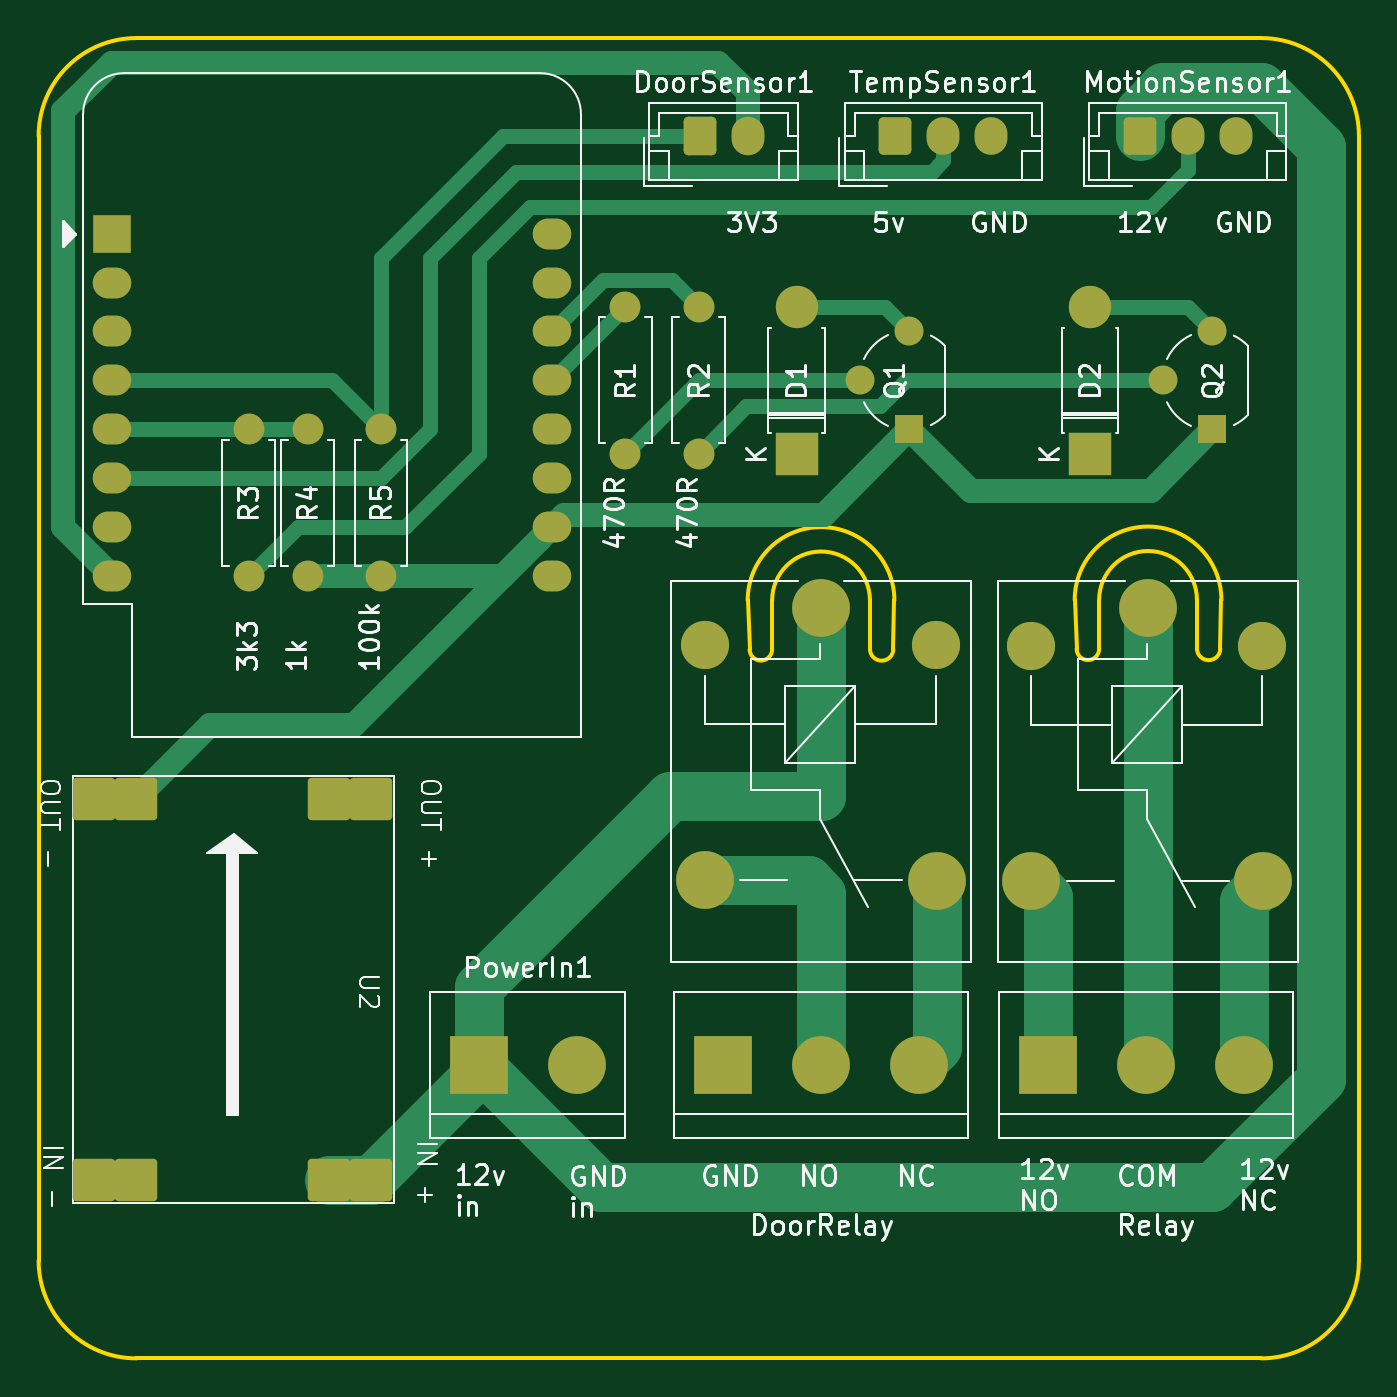
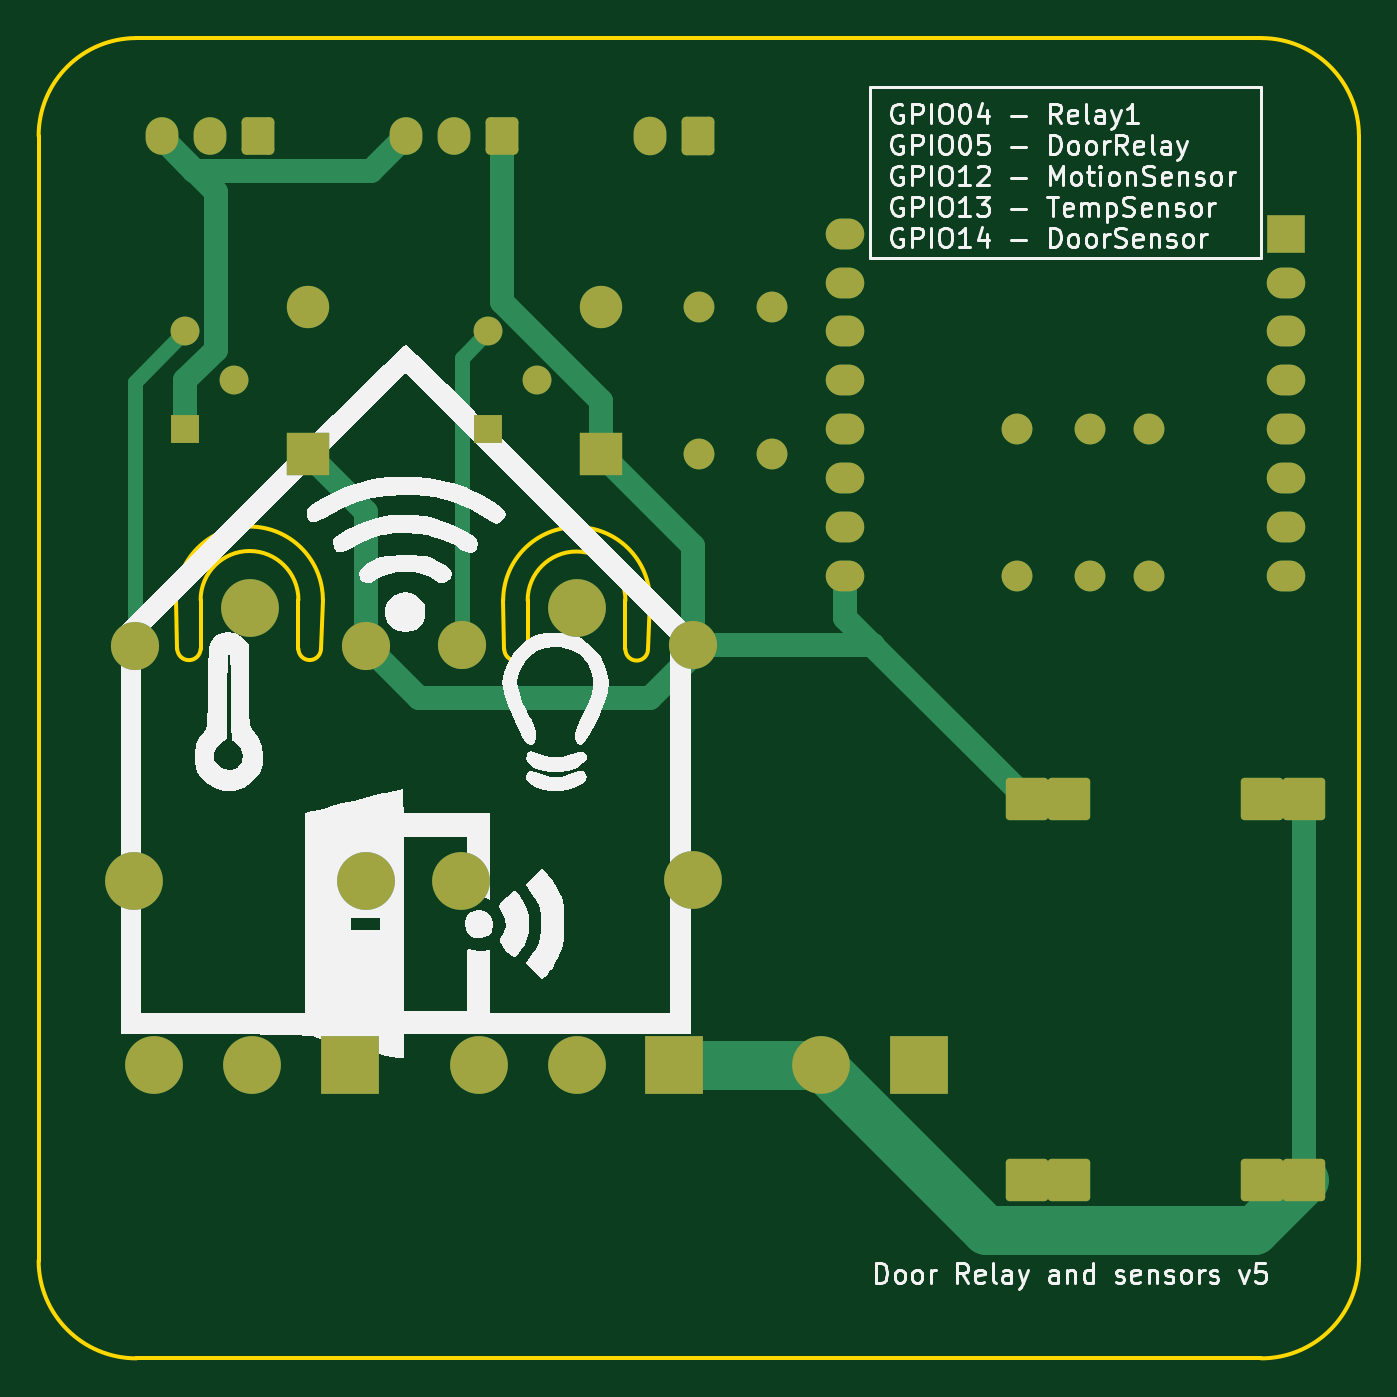
Circuit board: 9 layer files. Board 68.6 x 68.6 mm.
- bottom_copper: door_relay_sensor-B_Cu.gbl (9358 bytes)
- bottom_mask: door_relay_sensor-B_Mask.gbs (3922 bytes)
- paste: door_relay_sensor-B_Paste.gbp (462 bytes)
- bottom_silk: door_relay_sensor-B_Silkscreen.gbo (70272 bytes)
- outline: door_relay_sensor-Edge_Cuts.gm1 (1981 bytes)
- top_copper: door_relay_sensor-F_Cu.gtl (11354 bytes)
- top_mask: door_relay_sensor-F_Mask.gts (3922 bytes)
- paste: door_relay_sensor-F_Paste.gtp (462 bytes)
- top_silk: door_relay_sensor-F_Silkscreen.gto (81605 bytes)

=== bottom_copper: door_relay_sensor-B_Cu.gbl (9358 bytes, source omitted) ===
=== bottom_mask: door_relay_sensor-B_Mask.gbs ===
%TF.GenerationSoftware,KiCad,Pcbnew,7.0.10*%
%TF.CreationDate,2024-02-08T08:12:04+01:00*%
%TF.ProjectId,door_relay_sensor,646f6f72-5f72-4656-9c61-795f73656e73,rev?*%
%TF.SameCoordinates,Original*%
%TF.FileFunction,Soldermask,Bot*%
%TF.FilePolarity,Negative*%
%FSLAX46Y46*%
G04 Gerber Fmt 4.6, Leading zero omitted, Abs format (unit mm)*
G04 Created by KiCad (PCBNEW 7.0.10) date 2024-02-08 08:12:04*
%MOMM*%
%LPD*%
G01*
G04 APERTURE LIST*
G04 Aperture macros list*
%AMRoundRect*
0 Rectangle with rounded corners*
0 $1 Rounding radius*
0 $2 $3 $4 $5 $6 $7 $8 $9 X,Y pos of 4 corners*
0 Add a 4 corners polygon primitive as box body*
4,1,4,$2,$3,$4,$5,$6,$7,$8,$9,$2,$3,0*
0 Add four circle primitives for the rounded corners*
1,1,$1+$1,$2,$3*
1,1,$1+$1,$4,$5*
1,1,$1+$1,$6,$7*
1,1,$1+$1,$8,$9*
0 Add four rect primitives between the rounded corners*
20,1,$1+$1,$2,$3,$4,$5,0*
20,1,$1+$1,$4,$5,$6,$7,0*
20,1,$1+$1,$6,$7,$8,$9,0*
20,1,$1+$1,$8,$9,$2,$3,0*%
G04 Aperture macros list end*
%ADD10R,3.000000X3.000000*%
%ADD11C,3.000000*%
%ADD12R,2.200000X2.200000*%
%ADD13O,2.200000X2.200000*%
%ADD14RoundRect,0.250000X-0.600000X-0.750000X0.600000X-0.750000X0.600000X0.750000X-0.600000X0.750000X0*%
%ADD15O,1.700000X2.000000*%
%ADD16R,1.500000X1.500000*%
%ADD17C,1.500000*%
%ADD18C,1.600000*%
%ADD19O,1.600000X1.600000*%
%ADD20RoundRect,0.200000X-0.900000X0.900000X-0.900000X-0.900000X0.900000X-0.900000X0.900000X0.900000X0*%
%ADD21C,2.500000*%
%ADD22RoundRect,0.250000X-0.600000X-0.725000X0.600000X-0.725000X0.600000X0.725000X-0.600000X0.725000X0*%
%ADD23O,1.700000X1.950000*%
%ADD24O,2.000000X1.600000*%
%ADD25R,2.000000X2.000000*%
G04 APERTURE END LIST*
D10*
%TO.C,DoorRelay1*%
X86360000Y-78740000D03*
D11*
X91440000Y-78740000D03*
X96520000Y-78740000D03*
%TD*%
D12*
%TO.C,D1*%
X90170000Y-46990000D03*
D13*
X90170000Y-39370000D03*
%TD*%
D14*
%TO.C,DoorSensor1*%
X85130000Y-30480000D03*
D15*
X87630000Y-30480000D03*
%TD*%
D16*
%TO.C,Q1*%
X96020000Y-45720000D03*
D17*
X93480000Y-43180000D03*
X96020000Y-40640000D03*
%TD*%
D18*
%TO.C,R2*%
X85090000Y-46990000D03*
D19*
X85090000Y-39370000D03*
%TD*%
D10*
%TO.C,Relay1*%
X103230206Y-78740000D03*
D11*
X108310206Y-78740000D03*
X113390206Y-78740000D03*
%TD*%
D20*
%TO.C,U2*%
X55860000Y-84730000D03*
X53660000Y-84730000D03*
X68060000Y-84730000D03*
X65860000Y-84730000D03*
X55860000Y-64930000D03*
X53660000Y-64930000D03*
X68060000Y-64930000D03*
X65860000Y-64930000D03*
%TD*%
D11*
%TO.C,K2*%
X108416818Y-55009562D03*
D21*
X102366818Y-56959562D03*
D11*
X102366818Y-69159562D03*
X114416818Y-69209562D03*
D21*
X114366818Y-56959562D03*
%TD*%
D10*
%TO.C,PowerIn1*%
X73660000Y-78740000D03*
D11*
X78740000Y-78740000D03*
%TD*%
%TO.C,K1*%
X91440000Y-55000000D03*
D21*
X85390000Y-56950000D03*
D11*
X85390000Y-69150000D03*
X97440000Y-69200000D03*
D21*
X97390000Y-56950000D03*
%TD*%
D18*
%TO.C,R3*%
X61705783Y-53349927D03*
D19*
X61705783Y-45729927D03*
%TD*%
D12*
%TO.C,D2*%
X105410000Y-46990000D03*
D13*
X105410000Y-39370000D03*
%TD*%
D22*
%TO.C,MotionSensor1*%
X107990000Y-30480000D03*
D23*
X110490000Y-30480000D03*
X112990000Y-30480000D03*
%TD*%
D18*
%TO.C,R1*%
X81280000Y-46990000D03*
D19*
X81280000Y-39370000D03*
%TD*%
D16*
%TO.C,Q2*%
X111760000Y-45720000D03*
D17*
X109220000Y-43180000D03*
X111760000Y-40640000D03*
%TD*%
D18*
%TO.C,R5*%
X68580000Y-45720000D03*
D19*
X68580000Y-53340000D03*
%TD*%
D24*
%TO.C,U1*%
X77470000Y-35560000D03*
X77470000Y-38100000D03*
X77470000Y-40640000D03*
X77470000Y-43180000D03*
X77470000Y-45720000D03*
X77470000Y-48260000D03*
X77470000Y-50800000D03*
X77470000Y-53340000D03*
X54610000Y-53340000D03*
X54610000Y-50800000D03*
X54610000Y-48260000D03*
X54610000Y-45720000D03*
X54610000Y-43180000D03*
X54610000Y-40640000D03*
X54610000Y-38100000D03*
D25*
X54610000Y-35560000D03*
%TD*%
D18*
%TO.C,R4*%
X64770000Y-53340000D03*
D19*
X64770000Y-45720000D03*
%TD*%
D22*
%TO.C,TempSensor1*%
X95290000Y-30480000D03*
D23*
X97790000Y-30480000D03*
X100290000Y-30480000D03*
%TD*%
M02*

=== paste: door_relay_sensor-B_Paste.gbp ===
%TF.GenerationSoftware,KiCad,Pcbnew,7.0.10*%
%TF.CreationDate,2024-02-08T08:12:04+01:00*%
%TF.ProjectId,door_relay_sensor,646f6f72-5f72-4656-9c61-795f73656e73,rev?*%
%TF.SameCoordinates,Original*%
%TF.FileFunction,Paste,Bot*%
%TF.FilePolarity,Positive*%
%FSLAX46Y46*%
G04 Gerber Fmt 4.6, Leading zero omitted, Abs format (unit mm)*
G04 Created by KiCad (PCBNEW 7.0.10) date 2024-02-08 08:12:04*
%MOMM*%
%LPD*%
G01*
G04 APERTURE LIST*
G04 APERTURE END LIST*
M02*

=== bottom_silk: door_relay_sensor-B_Silkscreen.gbo (70272 bytes, source omitted) ===
=== outline: door_relay_sensor-Edge_Cuts.gm1 ===
%TF.GenerationSoftware,KiCad,Pcbnew,7.0.10*%
%TF.CreationDate,2024-02-08T08:12:04+01:00*%
%TF.ProjectId,door_relay_sensor,646f6f72-5f72-4656-9c61-795f73656e73,rev?*%
%TF.SameCoordinates,Original*%
%TF.FileFunction,Profile,NP*%
%FSLAX46Y46*%
G04 Gerber Fmt 4.6, Leading zero omitted, Abs format (unit mm)*
G04 Created by KiCad (PCBNEW 7.0.10) date 2024-02-08 08:12:04*
%MOMM*%
%LPD*%
G01*
G04 APERTURE LIST*
%TA.AperFunction,Profile*%
%ADD10C,0.200000*%
%TD*%
G04 APERTURE END LIST*
D10*
X112235694Y-54583435D02*
G75*
G03*
X104615694Y-54583435I-3810000J0D01*
G01*
X93980028Y-57149999D02*
G75*
G03*
X95195417Y-57148480I607672J18499D01*
G01*
X119379999Y-30480000D02*
G75*
G03*
X114300000Y-25400001I-5079999J0D01*
G01*
X50800000Y-88900000D02*
G75*
G03*
X55880000Y-93980000I5080000J0D01*
G01*
X87630000Y-54610000D02*
X87730918Y-57150001D01*
X93980000Y-54610000D02*
G75*
G03*
X88900000Y-54610000I-2540000J0D01*
G01*
X55880000Y-93980000D02*
X114300000Y-93980000D01*
X114300000Y-93980000D02*
G75*
G03*
X119380000Y-88900000I0J5080000D01*
G01*
X110965694Y-54583435D02*
X110965695Y-57123435D01*
X110965734Y-57123434D02*
G75*
G03*
X112181111Y-57121915I607666J18434D01*
G01*
X88900000Y-54610000D02*
X88900000Y-57150000D01*
X104716706Y-57123436D02*
G75*
G03*
X105885694Y-57123435I584494J36D01*
G01*
X50800000Y-30480000D02*
X50800000Y-88900000D01*
X110965694Y-54583435D02*
G75*
G03*
X105885694Y-54583435I-2540000J0D01*
G01*
X55880000Y-25400000D02*
G75*
G03*
X50800000Y-30480000I0J-5080000D01*
G01*
X95250000Y-54610000D02*
X95195417Y-57148480D01*
X114300000Y-25400001D02*
X55880000Y-25400000D01*
X105885694Y-54583435D02*
X105885694Y-57123435D01*
X119380000Y-88900000D02*
X119379999Y-30480000D01*
X112235694Y-54583435D02*
X112181111Y-57121915D01*
X93980000Y-54610000D02*
X93980001Y-57150000D01*
X95250000Y-54610000D02*
G75*
G03*
X87630000Y-54610000I-3810000J0D01*
G01*
X87731000Y-57150001D02*
G75*
G03*
X88900000Y-57150000I584500J101D01*
G01*
X104615694Y-54583435D02*
X104716612Y-57123436D01*
M02*

=== top_copper: door_relay_sensor-F_Cu.gtl (11354 bytes, source omitted) ===
=== top_mask: door_relay_sensor-F_Mask.gts ===
%TF.GenerationSoftware,KiCad,Pcbnew,7.0.10*%
%TF.CreationDate,2024-02-08T08:12:04+01:00*%
%TF.ProjectId,door_relay_sensor,646f6f72-5f72-4656-9c61-795f73656e73,rev?*%
%TF.SameCoordinates,Original*%
%TF.FileFunction,Soldermask,Top*%
%TF.FilePolarity,Negative*%
%FSLAX46Y46*%
G04 Gerber Fmt 4.6, Leading zero omitted, Abs format (unit mm)*
G04 Created by KiCad (PCBNEW 7.0.10) date 2024-02-08 08:12:04*
%MOMM*%
%LPD*%
G01*
G04 APERTURE LIST*
G04 Aperture macros list*
%AMRoundRect*
0 Rectangle with rounded corners*
0 $1 Rounding radius*
0 $2 $3 $4 $5 $6 $7 $8 $9 X,Y pos of 4 corners*
0 Add a 4 corners polygon primitive as box body*
4,1,4,$2,$3,$4,$5,$6,$7,$8,$9,$2,$3,0*
0 Add four circle primitives for the rounded corners*
1,1,$1+$1,$2,$3*
1,1,$1+$1,$4,$5*
1,1,$1+$1,$6,$7*
1,1,$1+$1,$8,$9*
0 Add four rect primitives between the rounded corners*
20,1,$1+$1,$2,$3,$4,$5,0*
20,1,$1+$1,$4,$5,$6,$7,0*
20,1,$1+$1,$6,$7,$8,$9,0*
20,1,$1+$1,$8,$9,$2,$3,0*%
G04 Aperture macros list end*
%ADD10R,3.000000X3.000000*%
%ADD11C,3.000000*%
%ADD12R,2.200000X2.200000*%
%ADD13O,2.200000X2.200000*%
%ADD14RoundRect,0.250000X-0.600000X-0.750000X0.600000X-0.750000X0.600000X0.750000X-0.600000X0.750000X0*%
%ADD15O,1.700000X2.000000*%
%ADD16R,1.500000X1.500000*%
%ADD17C,1.500000*%
%ADD18C,1.600000*%
%ADD19O,1.600000X1.600000*%
%ADD20RoundRect,0.200000X-0.900000X0.900000X-0.900000X-0.900000X0.900000X-0.900000X0.900000X0.900000X0*%
%ADD21C,2.500000*%
%ADD22RoundRect,0.250000X-0.600000X-0.725000X0.600000X-0.725000X0.600000X0.725000X-0.600000X0.725000X0*%
%ADD23O,1.700000X1.950000*%
%ADD24O,2.000000X1.600000*%
%ADD25R,2.000000X2.000000*%
G04 APERTURE END LIST*
D10*
%TO.C,DoorRelay1*%
X86360000Y-78740000D03*
D11*
X91440000Y-78740000D03*
X96520000Y-78740000D03*
%TD*%
D12*
%TO.C,D1*%
X90170000Y-46990000D03*
D13*
X90170000Y-39370000D03*
%TD*%
D14*
%TO.C,DoorSensor1*%
X85130000Y-30480000D03*
D15*
X87630000Y-30480000D03*
%TD*%
D16*
%TO.C,Q1*%
X96020000Y-45720000D03*
D17*
X93480000Y-43180000D03*
X96020000Y-40640000D03*
%TD*%
D18*
%TO.C,R2*%
X85090000Y-46990000D03*
D19*
X85090000Y-39370000D03*
%TD*%
D10*
%TO.C,Relay1*%
X103230206Y-78740000D03*
D11*
X108310206Y-78740000D03*
X113390206Y-78740000D03*
%TD*%
D20*
%TO.C,U2*%
X55860000Y-84730000D03*
X53660000Y-84730000D03*
X68060000Y-84730000D03*
X65860000Y-84730000D03*
X55860000Y-64930000D03*
X53660000Y-64930000D03*
X68060000Y-64930000D03*
X65860000Y-64930000D03*
%TD*%
D11*
%TO.C,K2*%
X108416818Y-55009562D03*
D21*
X102366818Y-56959562D03*
D11*
X102366818Y-69159562D03*
X114416818Y-69209562D03*
D21*
X114366818Y-56959562D03*
%TD*%
D10*
%TO.C,PowerIn1*%
X73660000Y-78740000D03*
D11*
X78740000Y-78740000D03*
%TD*%
%TO.C,K1*%
X91440000Y-55000000D03*
D21*
X85390000Y-56950000D03*
D11*
X85390000Y-69150000D03*
X97440000Y-69200000D03*
D21*
X97390000Y-56950000D03*
%TD*%
D18*
%TO.C,R3*%
X61705783Y-53349927D03*
D19*
X61705783Y-45729927D03*
%TD*%
D12*
%TO.C,D2*%
X105410000Y-46990000D03*
D13*
X105410000Y-39370000D03*
%TD*%
D22*
%TO.C,MotionSensor1*%
X107990000Y-30480000D03*
D23*
X110490000Y-30480000D03*
X112990000Y-30480000D03*
%TD*%
D18*
%TO.C,R1*%
X81280000Y-46990000D03*
D19*
X81280000Y-39370000D03*
%TD*%
D16*
%TO.C,Q2*%
X111760000Y-45720000D03*
D17*
X109220000Y-43180000D03*
X111760000Y-40640000D03*
%TD*%
D18*
%TO.C,R5*%
X68580000Y-45720000D03*
D19*
X68580000Y-53340000D03*
%TD*%
D24*
%TO.C,U1*%
X77470000Y-35560000D03*
X77470000Y-38100000D03*
X77470000Y-40640000D03*
X77470000Y-43180000D03*
X77470000Y-45720000D03*
X77470000Y-48260000D03*
X77470000Y-50800000D03*
X77470000Y-53340000D03*
X54610000Y-53340000D03*
X54610000Y-50800000D03*
X54610000Y-48260000D03*
X54610000Y-45720000D03*
X54610000Y-43180000D03*
X54610000Y-40640000D03*
X54610000Y-38100000D03*
D25*
X54610000Y-35560000D03*
%TD*%
D18*
%TO.C,R4*%
X64770000Y-53340000D03*
D19*
X64770000Y-45720000D03*
%TD*%
D22*
%TO.C,TempSensor1*%
X95290000Y-30480000D03*
D23*
X97790000Y-30480000D03*
X100290000Y-30480000D03*
%TD*%
M02*

=== paste: door_relay_sensor-F_Paste.gtp ===
%TF.GenerationSoftware,KiCad,Pcbnew,7.0.10*%
%TF.CreationDate,2024-02-08T08:12:04+01:00*%
%TF.ProjectId,door_relay_sensor,646f6f72-5f72-4656-9c61-795f73656e73,rev?*%
%TF.SameCoordinates,Original*%
%TF.FileFunction,Paste,Top*%
%TF.FilePolarity,Positive*%
%FSLAX46Y46*%
G04 Gerber Fmt 4.6, Leading zero omitted, Abs format (unit mm)*
G04 Created by KiCad (PCBNEW 7.0.10) date 2024-02-08 08:12:04*
%MOMM*%
%LPD*%
G01*
G04 APERTURE LIST*
G04 APERTURE END LIST*
M02*

=== top_silk: door_relay_sensor-F_Silkscreen.gto (81605 bytes, source omitted) ===
